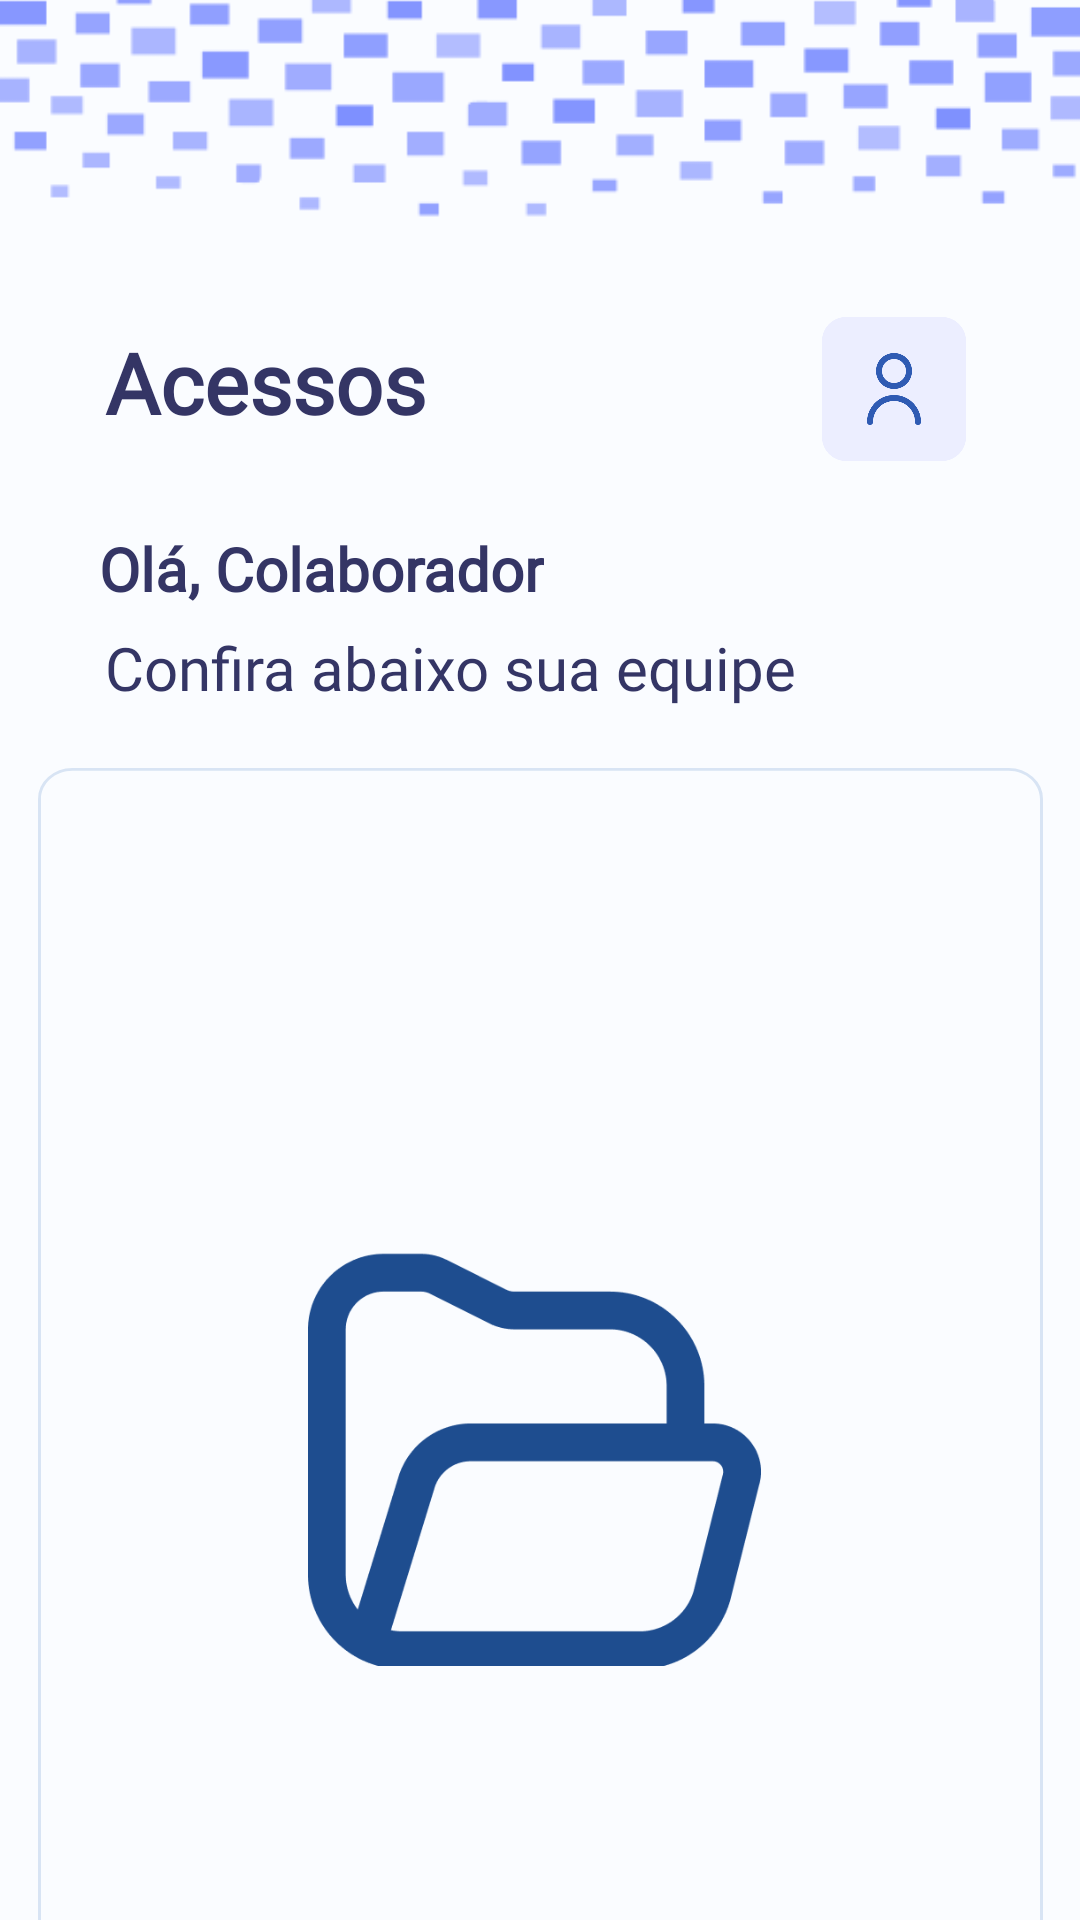

Here is an Android app screen rendered from its layout file. Give the layout XML and the strings, colors and styles it references.
<!-- AndroidManifest.xml: application theme Theme.Scaneia -->
<!-- res/layout/fragment_funcionarios.xml -->
<?xml version="1.0" encoding="utf-8"?>
<androidx.constraintlayout.widget.ConstraintLayout xmlns:android="http://schemas.android.com/apk/res/android"
    xmlns:app="http://schemas.android.com/apk/res-auto"
    xmlns:tools="http://schemas.android.com/tools"
    android:layout_width="match_parent"
    android:layout_height="match_parent"
    android:background="#FAFCFF">

    <ImageView
        android:id="@+id/imageView6"
        android:layout_width="wrap_content"
        android:layout_height="wrap_content"
        android:layout_marginTop="-100dp"
        android:src="@drawable/quadradinhoteste"
        app:layout_constraintEnd_toEndOf="parent"
        app:layout_constraintStart_toStartOf="parent"
        app:layout_constraintTop_toTopOf="parent" />

    <ImageView
        android:id="@+id/profile"
        android:layout_width="48dp"
        android:layout_height="48dp"
        android:layout_marginTop="-13dp"
        android:layout_marginEnd="38dp"
        android:src="@drawable/perfil"
        app:layout_constraintEnd_toEndOf="parent"
        app:layout_constraintTop_toBottomOf="@+id/imageView6" />

    <TextView
        android:id="@+id/textView9"
        android:layout_width="wrap_content"
        android:layout_height="wrap_content"
        android:layout_marginStart="35dp"
        android:layout_marginTop="-10dp"
        android:fontFamily="@font/monda"
        android:text="@string/acessos"
        android:textColor="#343565"
        android:textSize="28dp"
        app:layout_constraintStart_toStartOf="parent"
        app:layout_constraintTop_toBottomOf="@+id/imageView6" />

    <RelativeLayout
        android:layout_width="335dp"
        android:layout_height="460dp"
        android:layout_marginTop="20dp"
        android:background="@drawable/card_funcionario_2"
        app:layout_constraintEnd_toEndOf="parent"
        app:layout_constraintStart_toStartOf="parent"
        app:layout_constraintTop_toBottomOf="@+id/textView13">


        <androidx.recyclerview.widget.RecyclerView
            android:id="@+id/rv"
            android:layout_width="299dp"
            android:layout_height="440dp"
            android:layout_alignParentStart="true"
            android:layout_alignParentTop="true"
            android:layout_alignParentEnd="true"
            android:layout_marginStart="11dp"
            android:layout_marginTop="7dp"
            android:layout_marginEnd="26dp"
            tools:listitem="@layout/card_funcionarios" />

        <ImageView
            android:id="@+id/imgSemFuncionarios"
            android:layout_width="150dp"
            android:layout_height="138dp"
            android:layout_alignParentStart="true"
            android:layout_alignParentTop="true"
            android:layout_alignParentEnd="true"
            android:layout_alignParentBottom="true"
            android:layout_marginStart="90dp"
            android:layout_marginTop="151dp"
            android:layout_marginEnd="94dp"
            android:layout_marginBottom="151dp"
            android:src="@drawable/pastavazia" />


    </RelativeLayout>

    <TextView
        android:id="@+id/textView13"
        android:layout_width="wrap_content"
        android:layout_height="wrap_content"
        android:layout_marginStart="35dp"
        android:layout_marginTop="6dp"
        android:layout_marginEnd="131dp"
        android:fontFamily="@font/monda"
        android:text="Confira abaixo sua equipe"
        android:textColor="#343565"
        android:textSize="20dp"
        android:textStyle="normal"
        app:layout_constraintEnd_toEndOf="parent"
        app:layout_constraintHorizontal_bias="0.0"
        app:layout_constraintStart_toStartOf="parent"
        app:layout_constraintTop_toBottomOf="@+id/mensagemColaborador" />

    <TextView
        android:id="@+id/mensagemColaborador"
        android:layout_width="wrap_content"
        android:layout_height="wrap_content"
        android:layout_marginStart="35dp"
        android:layout_marginTop="30dp"
        android:layout_marginEnd="213dp"
        android:fontFamily="@font/monda"
        android:text="Olá, Colaborador"
        android:textColor="#343565"
        android:textSize="20dp"
        android:textStyle="bold"
        app:layout_constraintEnd_toEndOf="parent"
        app:layout_constraintHorizontal_bias="0.062"
        app:layout_constraintStart_toStartOf="parent"
        app:layout_constraintTop_toBottomOf="@+id/textView9" />


</androidx.constraintlayout.widget.ConstraintLayout>
<!-- res/layout/card_funcionarios.xml (included above) -->
<LinearLayout xmlns:android="http://schemas.android.com/apk/res/android"
    android:id="@+id/card_funcionario"
    android:layout_width="270dp"
    android:layout_height="62dp"
    android:layout_below="@+id/textView5"
    android:layout_alignParentStart="true"
    android:layout_alignParentEnd="true"
    android:layout_alignParentBottom="true"
    android:layout_marginStart="20dp"
    android:layout_marginTop="17dp"
    android:layout_marginEnd="35dp"
    android:layout_marginBottom="4dp"
    android:background="@drawable/card_solicitacoes"
    android:clipToOutline="true"
    android:gravity="center_vertical"
    android:orientation="horizontal"
    android:padding="12dp">

    
    <ImageView
        android:layout_width="24dp"
        android:layout_height="24dp"
        android:src="@drawable/perfilcheio" />

    
    <LinearLayout
        android:layout_width="match_parent"
        android:layout_height="52dp"
        android:layout_marginStart="12dp"
        android:orientation="vertical">

        <TextView

            android:id="@+id/textNomeUsuario"
            android:layout_width="wrap_content"
            android:layout_height="wrap_content"
            android:fontFamily="@font/monda"
            android:text="Maju"
            android:textColor="#343565"
            android:textSize="16sp"
            android:textStyle="bold" />

        <TextView
            android:id="@+id/textDescricaoUsuarioTipo"
            android:layout_width="wrap_content"
            android:layout_height="wrap_content"
            android:fontFamily="@font/monda"
            android:text="Operário"
            android:textColor="#5F6570"
            android:textSize="14sp" />
    </LinearLayout>

</LinearLayout>
<!-- resources referenced by this layout -->
<resources>
  <!-- drawable card_funcionario_2 (drawable) -->
  <vector
      xmlns:android="http://schemas.android.com/apk/res/android"
      xmlns:aapt="http://schemas.android.com/aapt"
      android:width="336dp"
      android:height="511.79dp"
      android:viewportWidth="336"
      android:viewportHeight="511.79"
      >
      <group>
          <clip-path
              android:pathData="M11.5455 1H324.455C330.279 1 335 5.72136 335 11.5455V500.244C335 506.068 330.279 510.79 324.455 510.79H11.5455C5.72136 510.79 1 506.068 1 500.244V11.5455C1 5.72136 5.72136 1 11.5455 1Z"
              />
          <path
              android:pathData="M1 1V510.79H335V1"
              android:fillColor="#FAFCFF"
              />
      </group>
      <group>
          <clip-path
              android:pathData="M0 0V511.79H336V0M11.5455 1H324.455C330.279 1 335 5.72136 335 11.5455V500.244C335 506.068 330.279 510.79 324.455 510.79H11.5455C5.72136 510.79 1 506.068 1 500.244V11.5455C1 5.72136 5.72136 1 11.5455 1Z"
              />
          <path
              android:pathData="M11.5455 1H324.455C330.279 1 335 5.72136 335 11.5455V500.244C335 506.068 330.279 510.79 324.455 510.79H11.5455C5.72136 510.79 1 506.068 1 500.244V11.5455C1 5.72136 5.72136 1 11.5455 1Z"
              android:strokeWidth="2"
              android:strokeColor="#D8E4F4"
              />
      </group>
  </vector>
  <!-- drawable card_solicitacoes (drawable) -->
  <vector
      xmlns:android="http://schemas.android.com/apk/res/android"
      xmlns:aapt="http://schemas.android.com/aapt"
      android:width="293dp"
      android:height="68dp"
      android:viewportWidth="293"
      android:viewportHeight="68"
      >
      <group>
          <clip-path
              android:pathData="M5 0H288C290.761 0 293 2.23858 293 5V63C293 65.7614 290.761 68 288 68H5C2.23858 68 0 65.7614 0 63V5C0 2.23858 2.23858 0 5 0Z"
              />
          <path
              android:pathData="M0 0V68H293V0"
              android:fillColor="#F7F8FF"
              />
          <path
              android:pathData="M5 0H288C290.761 0 293 2.23858 293 5V63C293 65.7614 290.761 68 288 68H5C2.23858 68 0 65.7614 0 63V5C0 2.23858 2.23858 0 5 0Z"
              android:strokeWidth="4"
              android:strokeColor="#EFF1FF"
              />
      </group>
  </vector>
  <!-- drawable pastavazia: png bitmap (drawable, 9915 bytes) -->
  <!-- drawable perfil: png bitmap (drawable, 10359 bytes) -->
  <!-- drawable perfilcheio: png bitmap (drawable, 8441 bytes) -->
  <!-- drawable quadradinhoteste: png bitmap (drawable, 6535 bytes) -->
  <string name="acessos"><b>Acessos</b></string>
  <style name="Theme.Scaneia" parent="Theme.MaterialComponents.DayNight.NoActionBar">
          
          <item name="colorPrimary">@color/blue</item>
          <item name="colorPrimaryVariant">@color/purple_700</item>
          <item name="colorOnPrimary">@color/white</item>
          
          <item name="colorSecondary">@color/teal_200</item>
          <item name="colorSecondaryVariant">@color/teal_700</item>
          <item name="colorOnSecondary">@color/black</item>
          
          <item name="android:statusBarColor">@color/blue_scany</item>
          
      </style>
  <color name="blue">#2F5BB3</color>
  <color name="purple_700">#2F5BB3</color>
  <color name="white">#FFFFFFFF</color>
  <color name="teal_200">#FF03DAC5</color>
  <color name="teal_700">#FF018786</color>
  <color name="black">#FF000000</color>
  <color name="blue_scany">#2F5BB3</color>
</resources>
